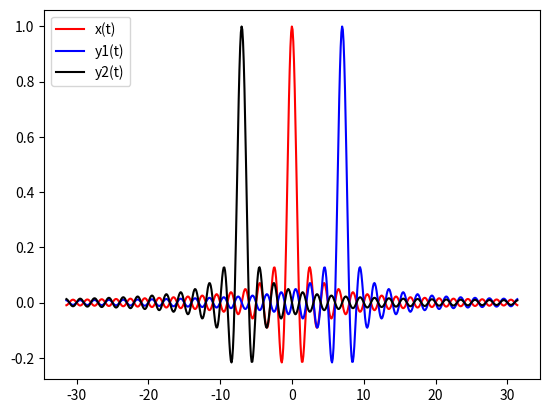

Write Python code to recreate this figure.
import matplotlib.pyplot as plt 
import numpy as np
from scipy import signal

t=np.arange(-10*np.pi,10*np.pi,0.1)
#plt.xticks([-2*np.pi,-(3/2)*np.pi,-np.pi,-np.pi/2,0,np.pi/2,np.pi,(3/2)*np.pi,2*np.pi],
          # [r'$-\pi*2$',r'$-\pi*3/2$',r'$-\pi$',r'$-\pi/2$',r'$0$',r'$\pi/2$',r'$\pi$',r'$\pi*2$',r'$\pi*3/2$'])
def x(t):
    y=np.sin(np.pi*t)/(np.pi*t)
    return y

y=x(t)
y1=x(t-7)
y2=x(t+7)

plt.subplot(111)
plt.plot(t,y,color='red',label='x(t)')
plt.legend(loc='upper left')
plt.plot(t,y1,color='blue',label='y1(t)')
plt.legend(loc='upper left')
plt.plot(t,y2,color='black',label='y2(t)')
plt.legend(loc='upper left')

plt.show()

